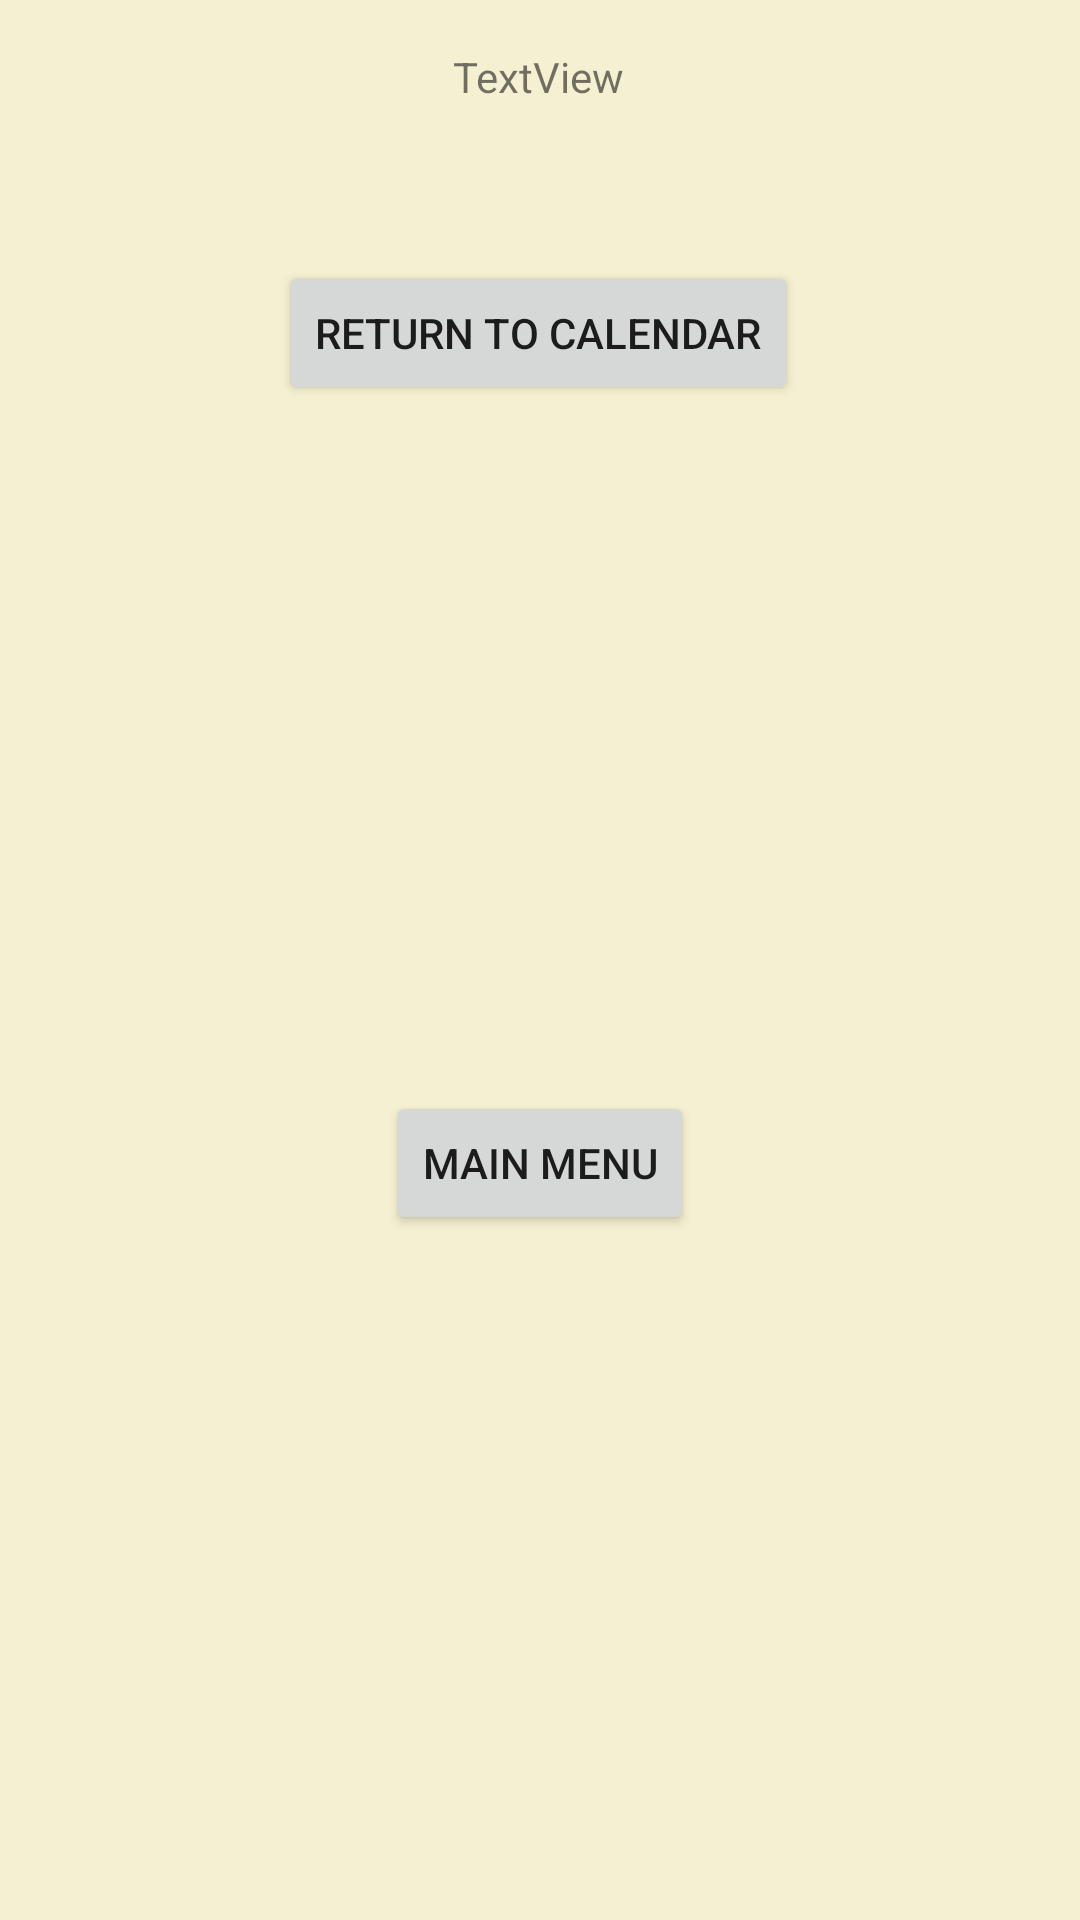

Android layout source for this screen:
<!-- AndroidManifest.xml: application theme Theme.Testing -->
<!-- res/layout/activity_day_view.xml -->
<?xml version="1.0" encoding="utf-8"?>
<androidx.constraintlayout.widget.ConstraintLayout xmlns:android="http://schemas.android.com/apk/res/android"
    xmlns:app="http://schemas.android.com/apk/res-auto"
    xmlns:tools="http://schemas.android.com/tools"
    android:layout_width="match_parent"
    android:layout_height="match_parent"
    tools:context=".DayView">

    <Button
        android:id="@+id/menu_button3"
        android:layout_width="wrap_content"
        android:layout_height="wrap_content"
        android:layout_below="@+id/calender"
        android:layout_alignParentBottom="true"
        android:layout_centerHorizontal="true"
        android:onClick="menu"
        android:text="Main Menu"
        app:layout_constraintBottom_toBottomOf="parent"
        app:layout_constraintEnd_toEndOf="parent"
        app:layout_constraintStart_toStartOf="parent"
        app:layout_constraintTop_toBottomOf="@+id/button4" />

    <TextView
        android:id="@+id/textView"
        android:layout_width="wrap_content"
        android:layout_height="wrap_content"
        android:layout_marginTop="16dp"
        android:text="TextView"
        app:layout_constraintEnd_toEndOf="parent"
        app:layout_constraintHorizontal_bias="0.498"
        app:layout_constraintStart_toStartOf="parent"
        app:layout_constraintTop_toTopOf="parent" />

    <Button
        android:id="@+id/button4"
        android:layout_width="wrap_content"
        android:layout_height="wrap_content"
        android:layout_marginTop="52dp"
        android:onClick="goToCalendar"
        android:text="Return to Calendar"
        app:layout_constraintEnd_toEndOf="parent"
        app:layout_constraintHorizontal_bias="0.497"
        app:layout_constraintStart_toStartOf="parent"
        app:layout_constraintTop_toBottomOf="@+id/textView" />

</androidx.constraintlayout.widget.ConstraintLayout>
<!-- resources referenced by this layout -->
<resources>
  <style name="Theme.Testing" parent="Theme.MaterialComponents.Light.NoActionBar">
          <item name="android:colorBackground">@color/lm_background</item>
          <item name="colorOnSurface">@color/lm_on_surface</item>
          
          <item name="colorPrimary">@color/lm_primary</item>
          <item name="colorPrimaryVariant">@color/lm_primary_alt</item>
          <item name="colorOnPrimary">@color/white</item>
          
          <item name="colorSecondary">@color/lm_secondary</item>
          <item name="colorSecondaryVariant">@color/lm_secondary_alt</item>
          <item name="colorOnSecondary">@color/black</item>
          
          <item name="android:statusBarColor" tools:targetApi="l">?attr/colorPrimaryVariant</item>
          
  
      </style>
  <color name="lm_background">#FFF5F0D1</color>
  <color name="lm_on_surface">#2F000000</color>
  <color name="lm_primary">#FF3d405b</color>
  <color name="lm_primary_alt">#FF272B44</color>
  <color name="white">#FFFFFFFF</color>
  <color name="lm_secondary">#FF36A4DF</color>
  <color name="lm_secondary_alt">#FF20688E</color>
  <color name="black">#FF000000</color>
</resources>
